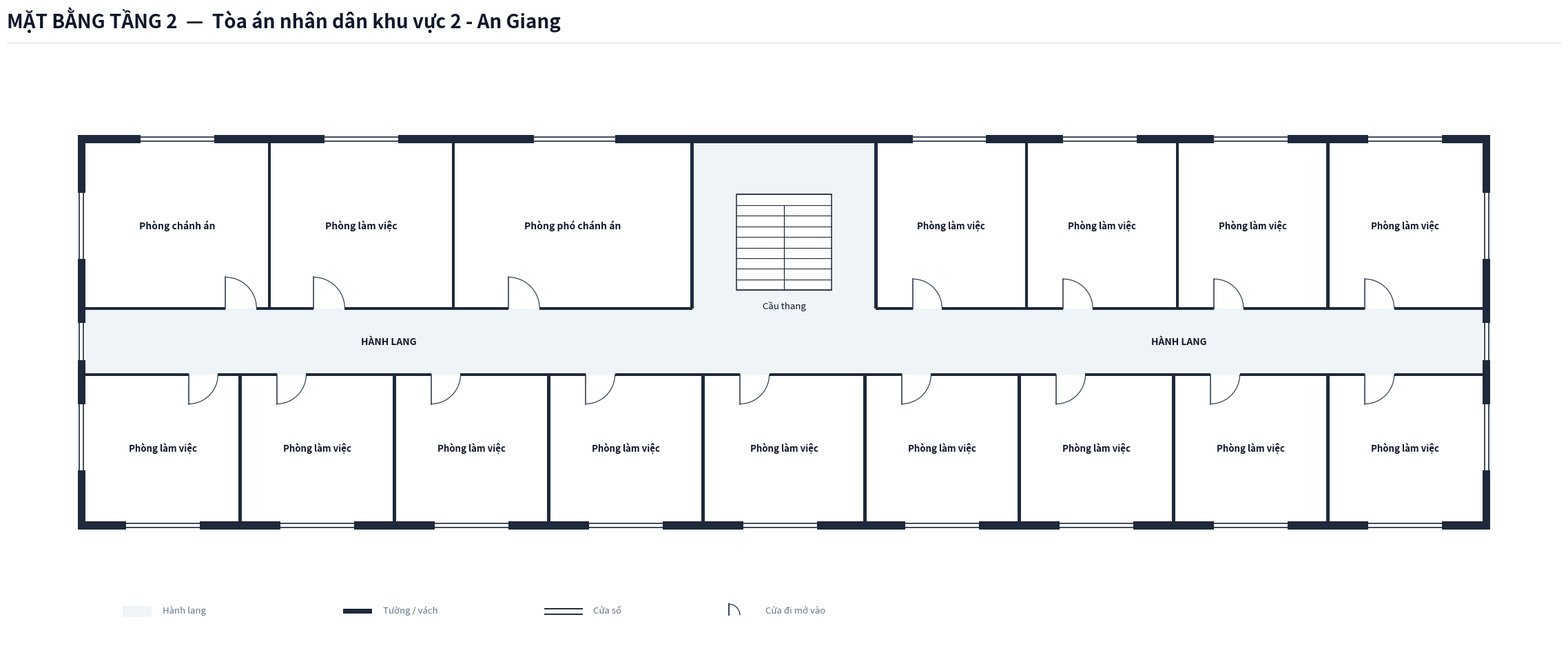

The matplotlib source for this figure: (Note: this script raises an exception after producing the figure.)
import os
from typing import TypedDict, Tuple, List
import matplotlib.pyplot as plt
import matplotlib.patches as patches

class RoomDict(TypedDict):
    id: str
    name: str
    x: float
    y: float
    w: float
    h: float
    text_center: Tuple[float, float]
    door: Tuple[float, float, float, str]
    font_size: float

COURT_NAME = "Tòa án nhân dân khu vực 2 - An Giang"

def create_floorplan_tang2(court_name: str = COURT_NAME):
    # ---------------------------------------------------------
    # 1. SETUP CANVAS & CANVAS STYLING
    # ---------------------------------------------------------
    fig = plt.figure(figsize=(24, 11), dpi=300)
    ax = fig.add_axes([0.03, 0.08, 0.94, 0.82])
    ax.set_aspect('equal')
    ax.axis('off')
    fig.patch.set_facecolor('#ffffff')

    # Color Palette according to Spec
    COLOR_WALL = '#1e293b'          # Dark slate structural wall & partitions
    COLOR_FILL_CORRIDOR = '#eef4f7'  # Soft pastel grey-cyan fill for corridor/lobby
    COLOR_ROOM_FILL = '#ffffff'     # Pure white for room interior
    COLOR_DOOR_SWING = '#334155'    # Dark slate door panel and arc
    COLOR_TEXT_MAIN = '#0f172a'     # Deep navy text
    COLOR_TEXT_MUTED = '#64748b'    # Muted grey text
    COLOR_STAIR_FILL = '#ffffff'    # Pure white stair fill for upper floors per Spec

    WALL_THICKNESS = 0.22  # 220mm thick exterior walls
    PART_THICKNESS = 0.08  # 80mm thin interior walls/partitions
    W = WALL_THICKNESS
    P = PART_THICKNESS
    X_MAX = 38.0           # Single Building Total Length = 38.0m
    X_LOBBY_L = 16.5       # Center Left X = 16.5m
    X_LOBBY_R = 21.5       # Center Right X = 21.5m

    # ---------------------------------------------------------
    # 2. HEADER & LEGEND
    # ---------------------------------------------------------
    # Header Title (Single-line, font 20 bold, NO subtitle line)
    fig.text(0.03, 0.95, f'MẶT BẰNG TẦNG 2  —  {court_name}', 
             color='#0f172a', fontsize=20, fontweight='bold', family='sans-serif')
    
    # Header horizontal line
    header_line = plt.Line2D([0.03, 0.97], [0.93, 0.93], transform=fig.transFigure, color='#e2e8f0', linewidth=1.0)
    fig.lines.append(header_line)

    # Legend Box at Bottom Left
    lg_x, lg_y = 1.0, -7.5
    # Legend Item 1: Corridor fill
    ax.add_patch(patches.Rectangle((lg_x, lg_y), 0.8, 0.3, facecolor=COLOR_FILL_CORRIDOR, edgecolor='none', zorder=1))
    ax.text(lg_x + 1.1, lg_y + 0.05, 'Hành lang', color=COLOR_TEXT_MUTED, fontsize=9.5, va='bottom')

    # Legend Item 2: Wall
    ax.add_patch(patches.Rectangle((lg_x + 6.0, lg_y + 0.1), 0.8, 0.12, facecolor=COLOR_WALL, edgecolor='none', zorder=1))
    ax.text(lg_x + 7.1, lg_y + 0.05, 'Tường / vách', color=COLOR_TEXT_MUTED, fontsize=9.5, va='bottom')

    # Legend Item 3: Window
    ax.plot([lg_x + 11.5, lg_x + 12.5], [lg_y + 0.22, lg_y + 0.22], color=COLOR_WALL, linewidth=1.4, zorder=1)
    ax.plot([lg_x + 11.5, lg_x + 12.5], [lg_y + 0.08, lg_y + 0.08], color=COLOR_WALL, linewidth=1.4, zorder=1)
    ax.text(lg_x + 12.8, lg_y + 0.05, 'Cửa sổ', color=COLOR_TEXT_MUTED, fontsize=9.5, va='bottom')

    # Legend Item 4: Door
    ax.plot([lg_x + 16.5, lg_x + 16.5], [lg_y + 0.05, lg_y + 0.35], color=COLOR_DOOR_SWING, linewidth=1.4, zorder=1)
    arc_lg = patches.Arc((lg_x + 16.5, lg_y + 0.05), 0.6, 0.6, angle=0, theta1=0, theta2=90, color=COLOR_DOOR_SWING, linewidth=1.0)
    ax.add_patch(arc_lg)
    ax.text(lg_x + 17.5, lg_y + 0.05, 'Cửa đi mở vào', color=COLOR_TEXT_MUTED, fontsize=9.5, va='bottom')

    # ---------------------------------------------------------
    # 3. CORRIDOR BACKGROUND FILL (ENCLOSED EXITS)
    # ---------------------------------------------------------
    # Main Horizontal Corridor (X: 0 to 38.0, Y: -0.9 to 0.9)
    ax.add_patch(patches.Rectangle((0.0, -0.9), X_MAX, 1.8, facecolor=COLOR_FILL_CORRIDOR, edgecolor='none', zorder=1))

    # Central Stair Hall Space (X: 16.5 to 21.5, Y: 0.9 to 5.4)
    ax.add_patch(patches.Rectangle((X_LOBBY_L, 0.9), 5.0, 4.5, facecolor=COLOR_FILL_CORRIDOR, edgecolor='none', zorder=1))

    # ---------------------------------------------------------
    # 4. ROOM DEFINITIONS (TẦNG 2 - 16 PHÒNG KHU VỰC 2 AN GIANG)
    # ---------------------------------------------------------
    rooms: List[RoomDict] = [
        # === DÃY PHÍA BẮC (North Wing: Y > 0.9m) ===
        # Cánh Tây Bắc (X: 0.0 to 16.5m)
        {
            # 1. Phòng chánh án (KT: 3,6 x 4,5, SL: 1)
            'id': 'T2_CA', 'name': 'Phòng chánh án',
            'x': 0.0, 'y': 0.9, 'w': 5.0, 'h': 4.5,
            'text_center': (2.5, 3.15),
            'door': (3.8, 0.9, 0.85, 'N_IN_RIGHT'),
            'font_size': 10.0
        },
        {
            # 2. Phòng làm việc (KT: 3,6 x 4,5, SL: 2)
            'id': 'T2_LV1', 'name': 'Phòng làm việc',
            'x': 5.0, 'y': 0.9, 'w': 5.0, 'h': 4.5,
            'text_center': (7.5, 3.15),
            'door': (6.2, 0.9, 0.85, 'N_IN_RIGHT'),
            'font_size': 10.0
        },
        {
            # 3. Phòng phó chánh án (KT: 7,2 x 3, SL: 2)
            'id': 'T2_PCA', 'name': 'Phòng phó chánh án',
            'x': 10.0, 'y': 0.9, 'w': 6.5, 'h': 4.5,
            'text_center': (13.25, 3.15),
            'door': (11.5, 0.9, 0.85, 'N_IN_RIGHT'),
            'font_size': 10.0
        },

        # Cánh Đông Bắc (X: 21.5 to 38.0m) - 4 phòng (KT: 4,8 x 3,1)
        {
            # 4. Phòng làm việc (KT: 4,8 x 3,1, SL: 2)
            'id': 'T2_LV2', 'name': 'Phòng làm việc',
            'x': 21.5, 'y': 0.9, 'w': 4.1, 'h': 4.5,
            'text_center': (23.55, 3.15),
            'door': (22.5, 0.9, 0.8, 'N_IN_RIGHT'),
            'font_size': 9.5
        },
        {
            # 5. Phòng làm việc (KT: 4,8 x 3,1, SL: 2)
            'id': 'T2_LV3', 'name': 'Phòng làm việc',
            'x': 25.6, 'y': 0.9, 'w': 4.1, 'h': 4.5,
            'text_center': (27.65, 3.15),
            'door': (26.6, 0.9, 0.8, 'N_IN_RIGHT'),
            'font_size': 9.5
        },
        {
            # 6. Phòng làm việc (KT: 4,8 x 3,1, SL: 2)
            'id': 'T2_LV4', 'name': 'Phòng làm việc',
            'x': 29.7, 'y': 0.9, 'w': 4.1, 'h': 4.5,
            'text_center': (31.75, 3.15),
            'door': (30.7, 0.9, 0.8, 'N_IN_RIGHT'),
            'font_size': 9.5
        },
        {
            # 7. Phòng làm việc (KT: 4,8 x 3,1, SL: 2)
            'id': 'T2_LV5', 'name': 'Phòng làm việc',
            'x': 33.8, 'y': 0.9, 'w': 4.2, 'h': 4.5,
            'text_center': (35.9, 3.15),
            'door': (34.8, 0.9, 0.8, 'N_IN_RIGHT'),
            'font_size': 9.5
        },

        # === DÃY PHÍA NAM (South Wing: Y < -0.9m) ===
        # 9 phòng liên tục từ X: 0.0 đến 38.0m
        {
            # 8. Phòng làm việc (KT: 7,2 x 3, SL: 2)
            'id': 'T2_LV6', 'name': 'Phòng làm việc',
            'x': 0.0, 'y': -4.9, 'w': 4.2, 'h': 4.0,
            'text_center': (2.1, -2.9),
            'door': (2.8, -0.9, 0.8, 'S_IN_RIGHT'),
            'font_size': 9.5
        },
        {
            # 9. Phòng làm việc (KT: 7,2 x 3, SL: 2)
            'id': 'T2_LV7', 'name': 'Phòng làm việc',
            'x': 4.2, 'y': -4.9, 'w': 4.2, 'h': 4.0,
            'text_center': (6.3, -2.9),
            'door': (5.2, -0.9, 0.8, 'S_IN_RIGHT'),
            'font_size': 9.5
        },
        {
            # 10. Phòng làm việc (KT: 7,2 x 3, SL: 2)
            'id': 'T2_LV8', 'name': 'Phòng làm việc',
            'x': 8.4, 'y': -4.9, 'w': 4.2, 'h': 4.0,
            'text_center': (10.5, -2.9),
            'door': (9.4, -0.9, 0.8, 'S_IN_RIGHT'),
            'font_size': 9.5
        },
        {
            # 11. Phòng làm việc (KT: 6,2 x 3,4, SL: 2)
            'id': 'T2_LV9', 'name': 'Phòng làm việc',
            'x': 12.6, 'y': -4.9, 'w': 4.2, 'h': 4.0,
            'text_center': (14.7, -2.9),
            'door': (13.6, -0.9, 0.8, 'S_IN_RIGHT'),
            'font_size': 9.5
        },
        {
            # 12. Phòng làm việc (KT: 6,2 x 4,8, SL: 3)
            'id': 'T2_LV10', 'name': 'Phòng làm việc',
            'x': 16.8, 'y': -4.9, 'w': 4.4, 'h': 4.0,
            'text_center': (19.0, -2.9),
            'door': (17.8, -0.9, 0.8, 'S_IN_RIGHT'),
            'font_size': 9.5
        },
        {
            # 13. Phòng làm việc (KT: 6,2 x 3,4, SL: 2)
            'id': 'T2_LV11', 'name': 'Phòng làm việc',
            'x': 21.2, 'y': -4.9, 'w': 4.2, 'h': 4.0,
            'text_center': (23.3, -2.9),
            'door': (22.2, -0.9, 0.8, 'S_IN_RIGHT'),
            'font_size': 9.5
        },
        {
            # 14. Phòng làm việc (KT: 6 x 4, SL: 2)
            'id': 'T2_LV12', 'name': 'Phòng làm việc',
            'x': 25.4, 'y': -4.9, 'w': 4.2, 'h': 4.0,
            'text_center': (27.5, -2.9),
            'door': (26.4, -0.9, 0.8, 'S_IN_RIGHT'),
            'font_size': 9.5
        },
        {
            # 15. Phòng làm việc (KT: 6 x 2, SL: 2)
            'id': 'T2_LV13', 'name': 'Phòng làm việc',
            'x': 29.6, 'y': -4.9, 'w': 4.2, 'h': 4.0,
            'text_center': (31.7, -2.9),
            'door': (30.6, -0.9, 0.8, 'S_IN_RIGHT'),
            'font_size': 9.5
        },
        {
            # 16. Phòng làm việc (KT: 6 x 2, SL: 2)
            'id': 'T2_LV14', 'name': 'Phòng làm việc',
            'x': 33.8, 'y': -4.9, 'w': 4.2, 'h': 4.0,
            'text_center': (35.9, -2.9),
            'door': (34.8, -0.9, 0.8, 'S_IN_RIGHT'),
            'font_size': 9.5
        },
    ]

    # Draw Room Background Fills (Pure white `#ffffff`)
    for r in rooms:
        rect = patches.Rectangle((r['x'], r['y']), r['w'], r['h'], facecolor=COLOR_ROOM_FILL, edgecolor='none', zorder=2)
        ax.add_patch(rect)

    # ---------------------------------------------------------
    # 5. STAIRCASE (TẦNG 2: PURE WHITE STAIRCASE FILL PER SPEC)
    # ---------------------------------------------------------
    stair_x, stair_y, stair_w, stair_h = 17.7, 1.4, 2.6, 2.6
    stair_bg = patches.Rectangle((stair_x, stair_y), stair_w, stair_h, 
                                 facecolor=COLOR_STAIR_FILL, edgecolor=COLOR_WALL, linewidth=1.1, zorder=3)
    ax.add_patch(stair_bg)

    num_treads = 9
    for i in range(num_treads + 1):
        sy = stair_y + i * (stair_h / num_treads)
        ax.plot([stair_x, stair_x + stair_w], [sy, sy], color=COLOR_WALL, linewidth=0.8, zorder=4)

    # Vertical line down center
    mid_x = stair_x + stair_w / 2.0
    top_step_y = stair_y + (num_treads - 1) * (stair_h / num_treads)
    ax.plot([mid_x, mid_x], [stair_y, top_step_y], color=COLOR_WALL, linewidth=0.9, zorder=4)

    # Staircase label underneath box
    ax.text(stair_x + stair_w / 2.0, stair_y - 0.3, 'Cầu thang', 
            color=COLOR_TEXT_MAIN, fontsize=9.5, ha='center', va='top', zorder=5)

    # Labels for Corridor
    ax.text(8.25, 0.0, 'HÀNH LANG', 
            color=COLOR_TEXT_MAIN, fontsize=10.0, fontweight='bold', ha='center', va='center', zorder=5)
    ax.text(29.75, 0.0, 'HÀNH LANG', 
            color=COLOR_TEXT_MAIN, fontsize=10.0, fontweight='bold', ha='center', va='center', zorder=5)

    # ---------------------------------------------------------
    # 6. DRAW WALLS (PRECISION STRUCTURAL WALLS & PARTITIONS)
    # ---------------------------------------------------------
    def draw_wall(x, y, w, h):
        rect = patches.Rectangle((x, y), w, h, facecolor=COLOR_WALL, edgecolor='none', zorder=10)
        ax.add_patch(rect)

    # Exterior West Wall (Continuous, fully enclosed at X = -W)
    draw_wall(-W, -4.9 - W, W, 10.3 + 2*W)

    # Exterior East Wall (Continuous, fully enclosed at X = X_MAX)
    draw_wall(X_MAX, -4.9 - W, W, 10.3 + 2*W)

    # Exterior North Wall (Continuous, fully enclosed at Y = 5.4m)
    draw_wall(-W, 5.4, X_MAX + 2*W, W)

    # Exterior South Wall (Continuous, fully enclosed at Y = -4.9m)
    draw_wall(-W, -4.9 - W, X_MAX + 2*W, W)

    # North Interior Room Partitions (Vertical walls between rooms)
    draw_wall(5.0 - P/2, 0.9, P, 4.5)
    draw_wall(10.0 - P/2, 0.9, P, 4.5)
    draw_wall(X_LOBBY_L - P/2, 0.9, P, 4.5)
    draw_wall(X_LOBBY_R - P/2, 0.9, P, 4.5)
    draw_wall(25.6 - P/2, 0.9, P, 4.5)
    draw_wall(29.7 - P/2, 0.9, P, 4.5)
    draw_wall(33.8 - P/2, 0.9, P, 4.5)

    # South Interior Room Partitions (Vertical walls between rooms)
    draw_wall(4.2 - P/2, -4.9, P, 4.0)
    draw_wall(8.4 - P/2, -4.9, P, 4.0)
    draw_wall(12.6 - P/2, -4.9, P, 4.0)
    draw_wall(16.8 - P/2, -4.9, P, 4.0)
    draw_wall(21.2 - P/2, -4.9, P, 4.0)
    draw_wall(25.4 - P/2, -4.9, P, 4.0)
    draw_wall(29.6 - P/2, -4.9, P, 4.0)
    draw_wall(33.8 - P/2, -4.9, P, 4.0)

    # ---------------------------------------------------------
    # 7. CORRIDOR WALLS WITH CLEAN DOOR CUTOUTS
    # ---------------------------------------------------------
    # North Corridor Wall at Y = 0.9 (from X=0 to 16.5, and 21.5 to 38.0)
    north_doors = [r['door'] for r in rooms if r['y'] > 0.0]
    # West North Corridor Wall (0.0 to 16.5)
    x_curr = 0.0
    for d in sorted([d for d in north_doors if d[0] < X_LOBBY_L], key=lambda item: item[0]):
        dx, dy, dw, _ = d
        if dx > x_curr:
            draw_wall(x_curr, 0.9 - P/2, dx - x_curr, P)
        x_curr = dx + dw
    if x_curr < X_LOBBY_L:
        draw_wall(x_curr, 0.9 - P/2, X_LOBBY_L - x_curr, P)

    # East North Corridor Wall (21.5 to 38.0)
    x_curr = X_LOBBY_R
    for d in sorted([d for d in north_doors if d[0] >= X_LOBBY_R], key=lambda item: item[0]):
        dx, dy, dw, _ = d
        if dx > x_curr:
            draw_wall(x_curr, 0.9 - P/2, dx - x_curr, P)
        x_curr = dx + dw
    if x_curr < X_MAX:
        draw_wall(x_curr, 0.9 - P/2, X_MAX - x_curr, P)

    # South Corridor Wall at Y = -0.9 (full length 0.0 to 38.0 on Tầng 2)
    south_doors = [r['door'] for r in rooms if r['y'] < 0.0]
    x_curr = 0.0
    for d in sorted(south_doors, key=lambda item: item[0]):
        dx, dy, dw, _ = d
        if dx > x_curr:
            draw_wall(x_curr, -0.9 - P/2, dx - x_curr, P)
        x_curr = dx + dw
    if x_curr < X_MAX:
        draw_wall(x_curr, -0.9 - P/2, X_MAX - x_curr, P)

    # ---------------------------------------------------------
    # 8. DOORS & DOOR SWING ARCS
    # ---------------------------------------------------------
    for r in rooms:
        dx, dy, dw, dtype = r['door']
        if dtype == 'N_IN_RIGHT':
            ax.plot([dx, dx], [dy, dy + dw], color=COLOR_DOOR_SWING, linewidth=1.2, zorder=12)
            arc = patches.Arc((dx, dy), 2*dw, 2*dw, angle=0, theta1=0, theta2=90, 
                              color=COLOR_DOOR_SWING, linewidth=0.9, linestyle='-', zorder=12)
            ax.add_patch(arc)
        elif dtype == 'S_IN_RIGHT':
            ax.plot([dx, dx], [dy, dy - dw], color=COLOR_DOOR_SWING, linewidth=1.2, zorder=12)
            arc = patches.Arc((dx, dy), 2*dw, 2*dw, angle=0, theta1=270, theta2=360, 
                              color=COLOR_DOOR_SWING, linewidth=0.9, linestyle='-', zorder=12)
            ax.add_patch(arc)

    # ---------------------------------------------------------
    # 9. WINDOWS (DOUBLE PARALLEL LINES ON EXTERIOR WALLS)
    # ---------------------------------------------------------
    def draw_window(x, y, w, h, is_horizontal=True):
        rect = patches.Rectangle((x, y), w, h, facecolor='#ffffff', edgecolor='none', zorder=15)
        ax.add_patch(rect)
        if is_horizontal:
            ax.plot([x, x + w], [y + h*0.25, y + h*0.25], color=COLOR_WALL, linewidth=1.2, zorder=16)
            ax.plot([x, x + w], [y + h*0.75, y + h*0.75], color=COLOR_WALL, linewidth=1.2, zorder=16)
        else:
            ax.plot([x + w*0.25, x + w*0.25], [y, y + h], color=COLOR_WALL, linewidth=1.2, zorder=16)
            ax.plot([x + w*0.75, x + w*0.75], [y, y + h], color=COLOR_WALL, linewidth=1.2, zorder=16)

    # North exterior windows
    draw_window(1.5, 5.4, 2.0, W)
    draw_window(6.5, 5.4, 2.0, W)
    draw_window(12.2, 5.4, 2.2, W)
    draw_window(22.5, 5.4, 2.0, W)
    draw_window(26.6, 5.4, 2.0, W)
    draw_window(30.7, 5.4, 2.0, W)
    draw_window(34.9, 5.4, 2.0, W)

    # South exterior windows (9 rooms)
    for x_room in [0.0, 4.2, 8.4, 12.6, 16.8, 21.2, 25.4, 29.6, 33.8]:
        draw_window(x_room + 1.1, -4.9 - W, 2.0, W)

    # East & West corridor end windows (Upper floors have corridor windows)
    draw_window(-W, -0.5, W, 1.0, is_horizontal=False)
    draw_window(X_MAX, -0.5, W, 1.0, is_horizontal=False)

    # East & West room side windows
    draw_window(-W, 2.25, W, 1.8, is_horizontal=False)
    draw_window(-W, -3.5, W, 1.8, is_horizontal=False)
    draw_window(X_MAX, 2.25, W, 1.8, is_horizontal=False)
    draw_window(X_MAX, -3.5, W, 1.8, is_horizontal=False)

    # ---------------------------------------------------------
    # 10. ROOM TEXT LABELS (CENTERED, DEEP NAVY, BOLD)
    # ---------------------------------------------------------
    for r in rooms:
        tx, ty = r['text_center']
        ax.text(tx, ty, r['name'], color=COLOR_TEXT_MAIN, 
                fontsize=r['font_size'], fontweight='bold', ha='center', va='center', zorder=20)

    # ---------------------------------------------------------
    # 11. EXPORT IMAGE (300 DPI, WHITE BACKGROUND)
    # ---------------------------------------------------------
    out_dir = os.path.dirname(os.path.abspath(__file__))
    out_path = os.path.join(out_dir, 'mat_bang_tang_2.png')
    plt.savefig(out_path, dpi=300, facecolor='#ffffff', bbox_inches='tight')
    plt.close()
    print(f"Floorplan Tang 2 successfully generated at: {out_path}")

if __name__ == '__main__':
    create_floorplan_tang2()
